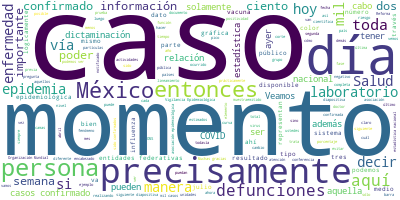

The data file committed next to this chart (first rows):
Participante, Texto, Sentimiento, Palabras, Dia, Mes, Anio
JOSE LUIS ALOMIA ZEGARRA, Con su permiso señor subsecretario., 0.0, 5, 6, 10, 2020
JOSE LUIS ALOMIA ZEGARRA, Muy buenas tardes a todas y todos los qu…, 0.0, 41, 6, 10, 2020
JOSE LUIS ALOMIA ZEGARRA, El día de hoy estamos en la conferencia …, 0.0, 42, 6, 10, 2020
JOSE LUIS ALOMIA ZEGARRA, Recordemos que el semáforo de riesgo COV…, 0.0, 88, 6, 10, 2020
JOSE LUIS ALOMIA ZEGARRA, Vamos a actualizar los datos del escenar…, 0.0, 48, 6, 10, 2020
JOSE LUIS ALOMIA ZEGARRA, La gran mayoría de estas personas pudo s…, 0.0, 109, 6, 10, 2020
JOSE LUIS ALOMIA ZEGARRA, Estos datos nos permiten en su momento c…, 0.0, 53, 6, 10, 2020
JOSE LUIS ALOMIA ZEGARRA, El día de hoy continuamos para la semana…, 0.0, 95, 6, 10, 2020
JOSE LUIS ALOMIA ZEGARRA, Asimismo, tenemos también representadas …, 0.0, 83, 6, 10, 2020
JOSE LUIS ALOMIA ZEGARRA, Así también tenemos registrado al corte …, 0.0, 62, 6, 10, 2020
JOSE LUIS ALOMIA ZEGARRA, Así también, y como parte del total de c…, 0.0, 56, 6, 10, 2020
JOSE LUIS ALOMIA ZEGARRA, Veamos la siguiente diapositiva, que es …, 0.0, 39, 6, 10, 2020
JOSE LUIS ALOMIA ZEGARRA, Esto es precisamente porque para estimar…, 0.0, 46, 6, 10, 2020
JOSE LUIS ALOMIA ZEGARRA, Y esto lo hacemos para poder tener una c…, 0.0, 77, 6, 10, 2020
JOSE LUIS ALOMIA ZEGARRA, Pero, entonces, al integrarlos de una ve…, 0.0, 45, 6, 10, 2020
JOSE LUIS ALOMIA ZEGARRA, Esto es importante porque siempre hemos …, 0.0, 103, 6, 10, 2020
JOSE LUIS ALOMIA ZEGARRA, Entonces, esto es un primer acercamiento…, 0.0, 20, 6, 10, 2020
JOSE LUIS ALOMIA ZEGARRA, Precisamente, lo que podemos ver al día …, 0.0, 86, 6, 10, 2020
JOSE LUIS ALOMIA ZEGARRA, Esto ya había sucedido en ocasiones o en…, 0.0, 30, 6, 10, 2020
JOSE LUIS ALOMIA ZEGARRA, Las defunciones continúan con su tendenc…, 0.0, 33, 6, 10, 2020
JOSE LUIS ALOMIA ZEGARRA, El indicador de los casos activos estima…, 0.0, 77, 6, 10, 2020
JOSE LUIS ALOMIA ZEGARRA, Algunos todavía estarán cursando en esto…, 0.0, 44, 6, 10, 2020
JOSE LUIS ALOMIA ZEGARRA, Actualizaríamos la ocupación y disponibi…, 0.0, 97, 6, 10, 2020
JOSE LUIS ALOMIA ZEGARRA, Veamos en la siguiente diapositiva las c…, 0.0, 74, 6, 10, 2020
JOSE LUIS ALOMIA ZEGARRA, Esto además de ser congruente con la ten…, 0.0, 83, 6, 10, 2020
JOSE LUIS ALOMIA ZEGARRA, Pasemos entonces ahora al siguiente segm…, 0.0, 62, 6, 10, 2020
JOSE LUIS ALOMIA ZEGARRA, El poder llevar a cabo esta actividad pr…, 0.0, 59, 6, 10, 2020
JOSE LUIS ALOMIA ZEGARRA, Estos elementos básicamente se componen …, 0.0, 38, 6, 10, 2020
JOSE LUIS ALOMIA ZEGARRA, Pero además recuerden que estos casos de…, 0.0, 54, 6, 10, 2020
JOSE LUIS ALOMIA ZEGARRA, Y, finalmente, que esto también quedara …, 0.0, 34, 6, 10, 2020
JOSE LUIS ALOMIA ZEGARRA, De hecho, este lineamiento, como todos l…, 0.0, 41, 6, 10, 2020
JOSE LUIS ALOMIA ZEGARRA, Entonces, están para la consulta de toda…, 0.0, 46, 6, 10, 2020
JOSE LUIS ALOMIA ZEGARRA, Posterior a este 12 de julio, que en su …, 0.0, 38, 6, 10, 2020
JOSE LUIS ALOMIA ZEGARRA, Una el 14 de julio, es decir, dos días d…, 0.0, 61, 6, 10, 2020
JOSE LUIS ALOMIA ZEGARRA, Y una segunda capacitación como de refor…, 0.0, 22, 6, 10, 2020
JOSE LUIS ALOMIA ZEGARRA, Lo comentamos porque, producto de estas …, 0.0, 79, 6, 10, 2020
JOSE LUIS ALOMIA ZEGARRA, Aquí podemos ver, para no meternos en de…, 0.0, 55, 6, 10, 2020
JOSE LUIS ALOMIA ZEGARRA, Lo que podemos decir es que antes del 12…, 0.0, 32, 6, 10, 2020
JOSE LUIS ALOMIA ZEGARRA, Después del 12 de julio y a través de la…, 0.0, 94, 6, 10, 2020
JOSE LUIS ALOMIA ZEGARRA, Entonces, no es necesario tomar una mues…, 0.0, 34, 6, 10, 2020
JOSE LUIS ALOMIA ZEGARRA, Y en el caso de la dictaminación clínica…, 0.0, 95, 6, 10, 2020
JOSE LUIS ALOMIA ZEGARRA, Veamos la siguiente diapositiva. Bien, a…, 0.0, 17, 6, 10, 2020
JOSE LUIS ALOMIA ZEGARRA, En las barras que vemos aquí representad…, 0.0, 57, 6, 10, 2020
JOSE LUIS ALOMIA ZEGARRA, Y aquí sabemos que apenas se pueden nota…, 0.0, 61, 6, 10, 2020
JOSE LUIS ALOMIA ZEGARRA, Por lo tanto, la suma de ambos números, …, 0.0, 74, 6, 10, 2020
JOSE LUIS ALOMIA ZEGARRA, Veamos la siguiente diapositiva. Aquí te…, 0.0, 128, 6, 10, 2020
JOSE LUIS ALOMIA ZEGARRA, Tenemos una imagen semejante a la de los…, 0.0, 56, 6, 10, 2020
JOSE LUIS ALOMIA ZEGARRA, Y aquí volvemos a ver nuevamente el mism…, 0.0, 43, 6, 10, 2020
JOSE LUIS ALOMIA ZEGARRA, Pero también en dos colores diferentes p…, 0.0, 45, 6, 10, 2020
JOSE LUIS ALOMIA ZEGARRA, Y aquí inclusive estamos también represe…, 0.0, 115, 6, 10, 2020
JOSE LUIS ALOMIA ZEGARRA, Pero entonces, cuando sumamos los dos pr…, 0.0, 40, 6, 10, 2020
JOSE LUIS ALOMIA ZEGARRA, Y como podemos ver, tanto en esta gráfic…, 0.0, 47, 6, 10, 2020
JOSE LUIS ALOMIA ZEGARRA, No son ni casos ni de defunciones que ha…, 0.0, 49, 6, 10, 2020
JOSE LUIS ALOMIA ZEGARRA, ¿Por qué hasta este momento tienen la cl…, 0.0, 8, 6, 10, 2020
JOSE LUIS ALOMIA ZEGARRA, Porque a través del ejercicio que están …, 0.0, 40, 6, 10, 2020
JOSE LUIS ALOMIA ZEGARRA, Veamos la siguiente diapositiva. Es una …, 0.0, 93, 6, 10, 2020
JOSE LUIS ALOMIA ZEGARRA, Veamos la siguiente diapositiva. Bien, a…, 0.0, 74, 6, 10, 2020
JOSE LUIS ALOMIA ZEGARRA, Es importante mencionar que hasta el día…, 0.0, 29, 6, 10, 2020
JOSE LUIS ALOMIA ZEGARRA, Hay un documento que es público, lo pued…, 0.0, 59, 6, 10, 2020
JOSE LUIS ALOMIA ZEGARRA, Aquí solamente a lo mejor les trajimos u…, 0.0, 75, 6, 10, 2020
... 76 more rows
